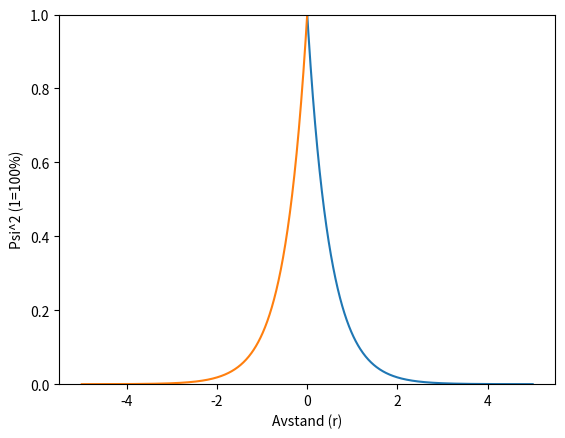

Source code (Python):
from numpy import *
import matplotlib.pyplot as ppl

n=1000
a=2
r3=linspace(-5,5,n)

partikkel1=exp(-a*r3)
partikkel2=exp(a*r3)

ppl.ylim([0, 1])
ppl.plot(r3,partikkel1)
ppl.plot(r3,partikkel2)
ppl.xlabel("Avstand (r)")
ppl.ylabel("Psi^2 (1=100%)")
ppl.show()
print(exp(a*-3))
